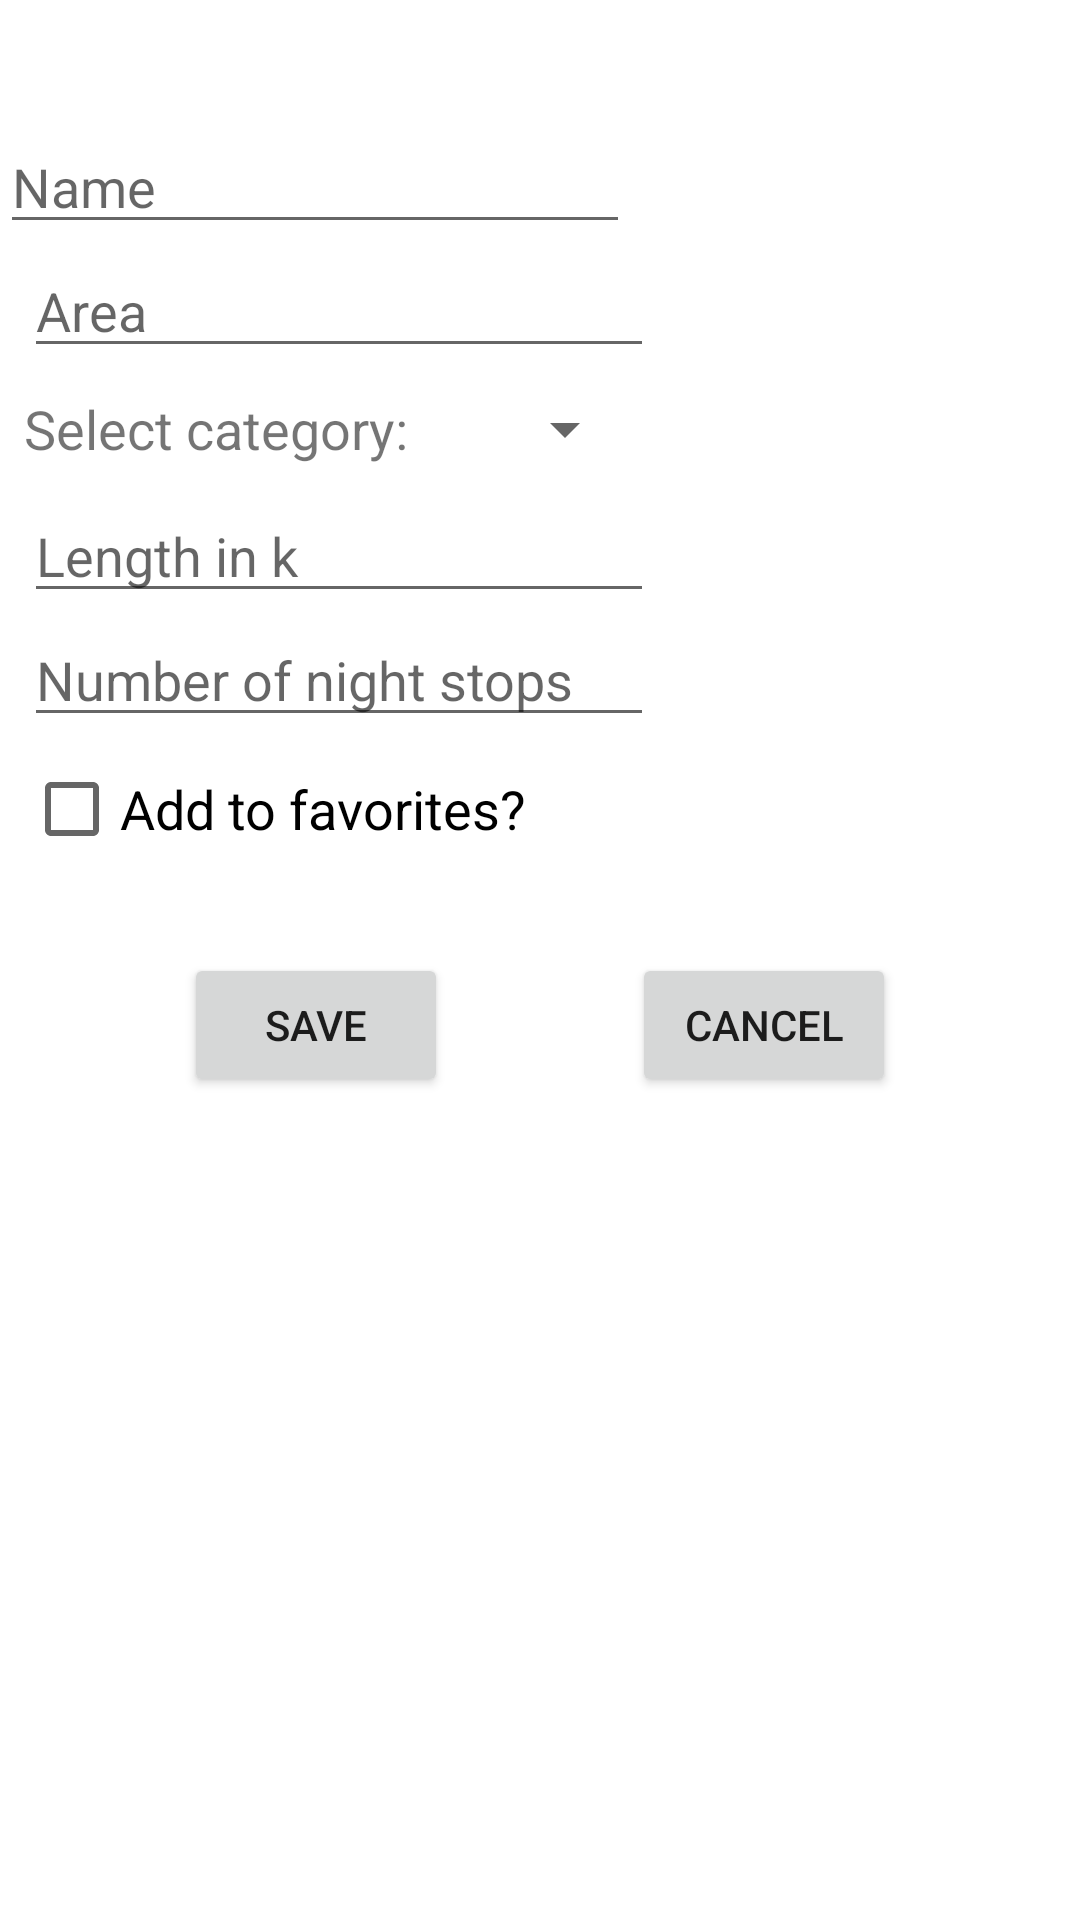

Write the Android layout XML for this screen, with the resource values it uses.
<!-- AndroidManifest.xml: application theme Theme.MyHike -->
<!-- res/layout/activity_add_hike.xml -->
<?xml version="1.0" encoding="utf-8"?>
<androidx.constraintlayout.widget.ConstraintLayout xmlns:android="http://schemas.android.com/apk/res/android"
    xmlns:app="http://schemas.android.com/apk/res-auto"
    xmlns:tools="http://schemas.android.com/tools"
    android:layout_width="match_parent"
    android:layout_height="match_parent"
    tools:context=".AddHikeActivity">

    <EditText
        android:id="@+id/addHikeName"
        android:layout_width="wrap_content"
        android:layout_height="wrap_content"
        android:layout_marginTop="40dp"
        android:ems="10"
        android:hint="Name"
        android:inputType="textPersonName"
        app:layout_constraintStart_toStartOf="parent"
        app:layout_constraintTop_toTopOf="parent" />

    <EditText
        android:id="@+id/addHikeAreaName"
        android:layout_width="wrap_content"
        android:layout_height="wrap_content"
        android:layout_marginStart="8dp"
        android:ems="10"
        android:hint="Area"
        android:inputType="textPersonName"
        app:layout_constraintStart_toStartOf="parent"
        app:layout_constraintTop_toBottomOf="@id/addHikeName" />

    <Spinner
        android:id="@+id/addHikeSpinner"
        android:layout_width="wrap_content"
        android:layout_height="wrap_content"
        android:layout_marginStart="20dp"
        android:padding="8dp"
        app:layout_constraintBottom_toBottomOf="@+id/tv_selectCategory"
        app:layout_constraintStart_toEndOf="@+id/tv_selectCategory"
        app:layout_constraintTop_toTopOf="@+id/tv_selectCategory" />

    <EditText
        android:id="@+id/addHikeLength"
        android:layout_width="wrap_content"
        android:layout_height="wrap_content"
        android:layout_marginStart="8dp"
        android:ems="10"
        android:hint="Length in k"
        android:inputType="number"
        app:layout_constraintStart_toStartOf="parent"
        app:layout_constraintTop_toBottomOf="@+id/tv_selectCategory" />

    <EditText
        android:id="@+id/addHikeNumberOfNightStops"
        android:layout_width="wrap_content"
        android:layout_height="wrap_content"
        android:layout_marginStart="8dp"
        android:ems="10"
        android:hint="Number of night stops"
        android:inputType="number"
        app:layout_constraintStart_toStartOf="parent"
        app:layout_constraintTop_toBottomOf="@+id/addHikeLength" />

    <CheckBox
        android:id="@+id/addHikeFavoriteCheckBox"
        android:layout_width="wrap_content"
        android:layout_height="wrap_content"
        android:layout_marginStart="8dp"
        android:text="Add to favorites?"
        android:textSize="18sp"
        app:layout_constraintStart_toStartOf="parent"
        app:layout_constraintTop_toBottomOf="@+id/addHikeNumberOfNightStops" />

    <Button
        android:id="@+id/button_addHikeSave"
        android:layout_width="wrap_content"
        android:layout_height="wrap_content"
        android:layout_marginTop="24dp"
        android:text="Save"
        app:layout_constraintEnd_toStartOf="@+id/button_addHikeCancel"
        app:layout_constraintHorizontal_bias="0.5"
        app:layout_constraintStart_toStartOf="parent"
        app:layout_constraintTop_toBottomOf="@+id/addHikeFavoriteCheckBox" />

    <Button
        android:id="@+id/button_addHikeCancel"
        android:layout_width="wrap_content"
        android:layout_height="wrap_content"
        android:layout_marginTop="24dp"
        android:text="Cancel"
        app:layout_constraintEnd_toEndOf="parent"
        app:layout_constraintHorizontal_bias="0.5"
        app:layout_constraintStart_toEndOf="@id/button_addHikeSave"
        app:layout_constraintTop_toBottomOf="@+id/addHikeFavoriteCheckBox" />

    <TextView
        android:id="@+id/tv_selectCategory"
        android:layout_width="wrap_content"
        android:layout_height="wrap_content"
        android:padding="8dp"
        android:text="Select category:"
        android:textSize="18sp"
        app:layout_constraintStart_toStartOf="parent"
        app:layout_constraintTop_toBottomOf="@+id/addHikeAreaName" />
</androidx.constraintlayout.widget.ConstraintLayout>
<!-- resources referenced by this layout -->
<resources>
  <style name="Theme.MyHike" parent="Theme.MaterialComponents.DayNight.DarkActionBar">
          
          <item name="colorPrimary">@color/purple_500</item>
          <item name="colorPrimaryVariant">@color/purple_700</item>
          <item name="colorOnPrimary">@color/white</item>
          
          <item name="colorSecondary">@color/teal_200</item>
          <item name="colorSecondaryVariant">@color/teal_700</item>
          <item name="colorOnSecondary">@color/black</item>
          
          <item name="android:statusBarColor" tools:targetApi="l">?attr/colorPrimaryVariant</item>
          
      </style>
  <!-- not gathered from this repository: default colours our renderer supplied (Android Studio template values) -->
  <color name="purple_500">#FF6200EE</color>
  <color name="purple_700">#FF3700B3</color>
  <color name="teal_200">#FF03DAC5</color>
  <color name="teal_700">#FF018786</color>
  <color name="black">#FF000000</color>
  <color name="white">#FFFFFFFF</color>
</resources>
